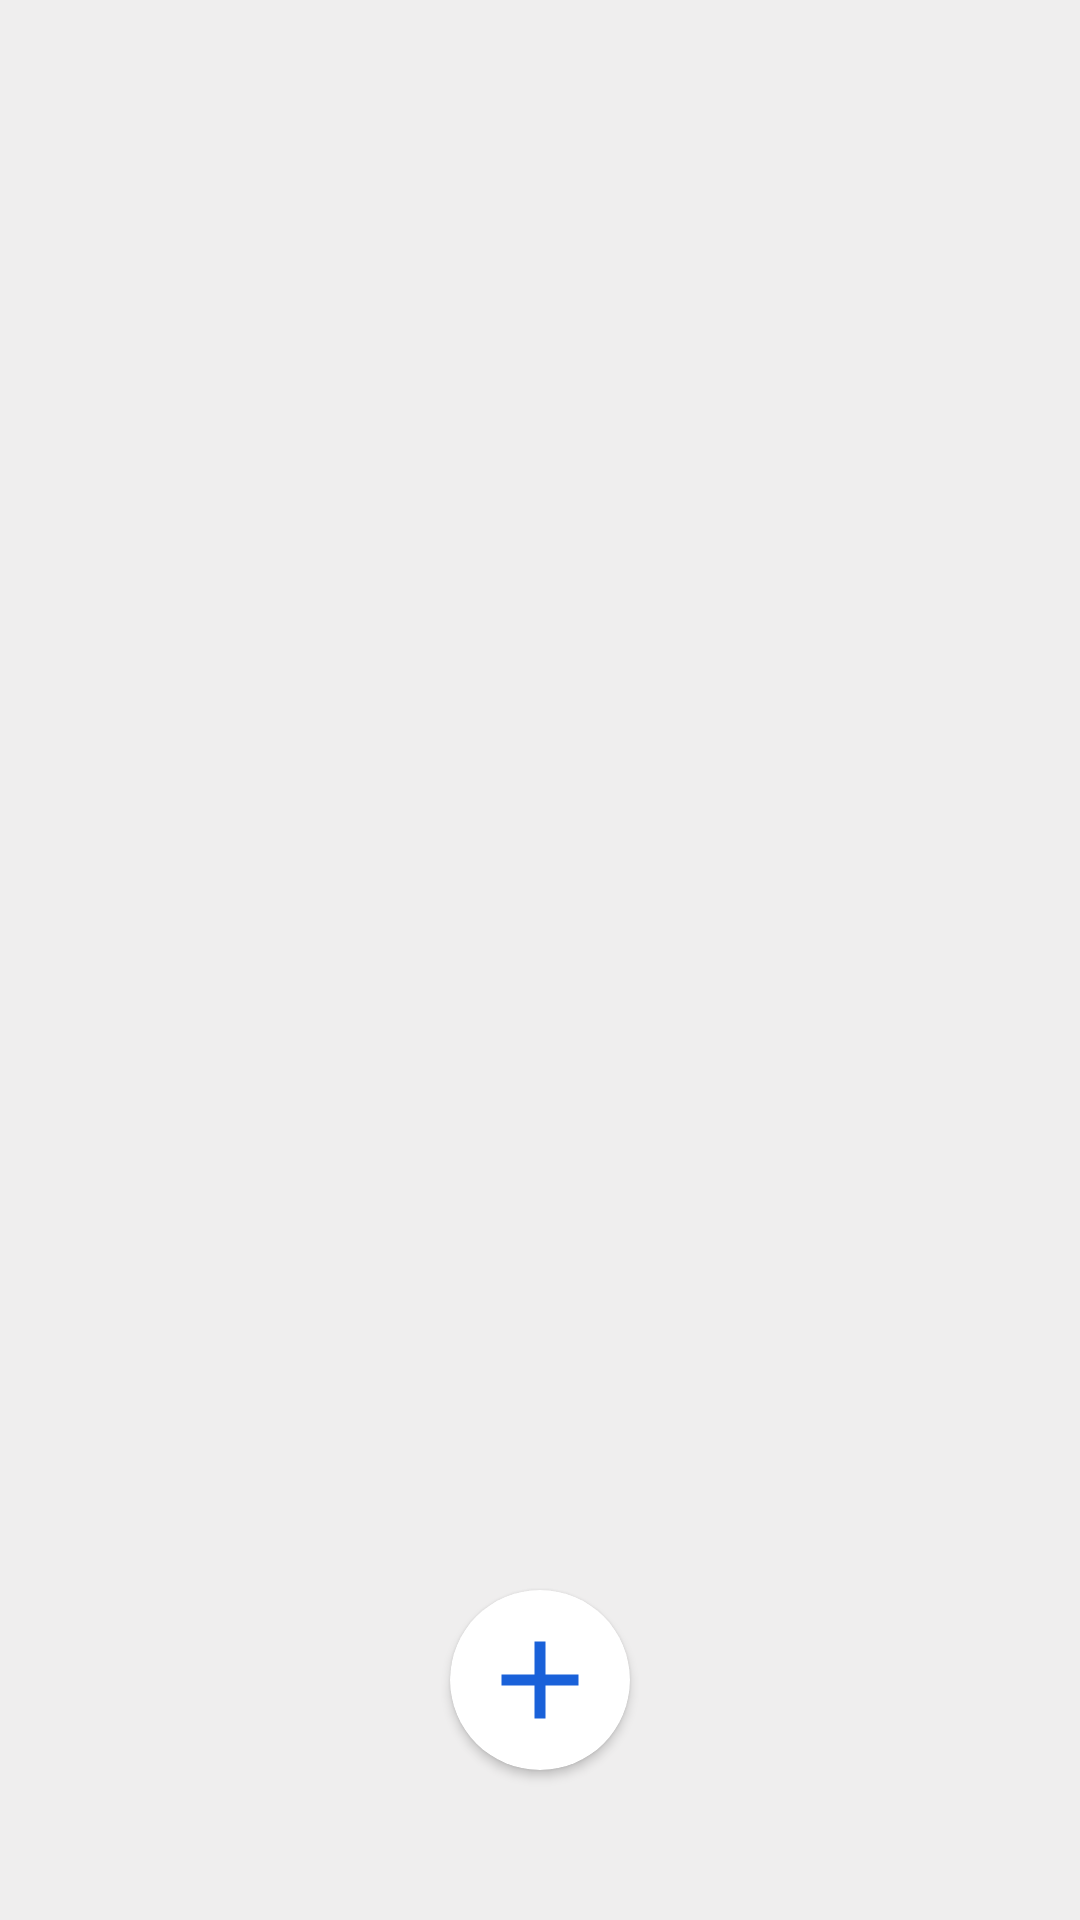

The Android layout XML behind this screen, and the referenced resources:
<!-- AndroidManifest.xml: application theme Theme.Task_7_6_alarm_clock -->
<!-- res/layout/fragment_home.xml -->
<?xml version="1.0" encoding="utf-8"?>
<androidx.constraintlayout.widget.ConstraintLayout xmlns:android="http://schemas.android.com/apk/res/android"
    xmlns:app="http://schemas.android.com/apk/res-auto"
    xmlns:tools="http://schemas.android.com/tools"
    android:layout_width="match_parent"
    android:layout_height="match_parent"
    android:background="?attr/backBackground">

    <androidx.recyclerview.widget.RecyclerView
        android:id="@+id/recyclerView"
        android:layout_width="match_parent"
        android:layout_height="0dp"
        android:layout_marginTop="30dp"
        app:layoutManager="androidx.recyclerview.widget.LinearLayoutManager"
        app:layout_constraintBottom_toBottomOf="parent"
        app:layout_constraintTop_toTopOf="parent"
        tools:listitem="@layout/rv_item" />

    <androidx.cardview.widget.CardView
        android:id="@+id/add"
        android:layout_width="60dp"
        android:layout_height="60dp"
        android:layout_marginBottom="50dp"
        app:cardCornerRadius="60dp"
        app:layout_constraintBottom_toBottomOf="parent"
        app:layout_constraintEnd_toEndOf="parent"
        app:layout_constraintStart_toStartOf="parent">

        <ImageView
            android:layout_width="match_parent"
            android:layout_height="match_parent"
            android:layout_margin="8dp"
            android:src="@drawable/ic_baseline_add_24" />
    </androidx.cardview.widget.CardView>
</androidx.constraintlayout.widget.ConstraintLayout>
<!-- res/layout/rv_item.xml (included above) -->
<?xml version="1.0" encoding="utf-8"?>
<androidx.constraintlayout.widget.ConstraintLayout xmlns:android="http://schemas.android.com/apk/res/android"
    xmlns:app="http://schemas.android.com/apk/res-auto"
    android:id="@+id/l_home"
    android:layout_width="match_parent"
    android:layout_height="wrap_content"
    android:gravity="center_vertical"
    android:padding="10dp">

    <TextView
        android:id="@+id/tv_time"
        android:layout_width="wrap_content"
        android:layout_height="wrap_content"
        android:text="04:30"
        android:textColor="?attr/myTextColor"
        android:textSize="@dimen/font26"
        app:layout_constraintRight_toRightOf="parent"
        app:layout_constraintLeft_toLeftOf="parent"
        app:layout_constraintTop_toTopOf="parent"
        app:layout_constraintHorizontal_bias="0.02"
        app:layout_constraintVertical_bias="0.05"
        app:layout_constraintBottom_toBottomOf="parent" />

    <TextView
        android:id="@+id/tv_days"
        android:layout_width="wrap_content"
        android:layout_height="wrap_content"
        android:paddingStart="5dp"
        android:text="12 sent, ya"
        app:layout_constraintStart_toStartOf="@id/tv_time"
        app:layout_constraintTop_toBottomOf="@id/tv_time" />

    <com.bitvale.switcher.SwitcherX
        android:id="@+id/switch_alarm"
        android:layout_width="wrap_content"
        android:layout_height="wrap_content"
        android:layout_marginLeft="50dp"
        android:checked="false"
        app:layout_constraintLeft_toRightOf="@id/tv_time"
        app:layout_constraintRight_toRightOf="parent"
        app:layout_constraintTop_toTopOf="@id/tv_time"
        app:layout_constraintHorizontal_bias="0.95"
        app:layout_constraintBottom_toBottomOf="@id/tv_days"
        app:switcher_icon_color="@color/white"
        app:switcher_off_color="@color/disabled"
        app:switcher_on_color="#1059A6" />
</androidx.constraintlayout.widget.ConstraintLayout>
<!-- resources referenced by this layout -->
<resources>
  <color name="disabled">#959595</color>
  <color name="white">#FFFFFFFF</color>
  <dimen name="font26">26sp</dimen>
  <!-- drawable ic_baseline_add_24 (drawable-v24) -->
  <vector android:height="24dp" android:tint="#1A61D9"
      android:viewportHeight="24" android:viewportWidth="24"
      android:width="24dp" xmlns:android="http://schemas.android.com/apk/res/android">
      <path android:fillColor="@android:color/white" android:pathData="M19,13h-6v6h-2v-6H5v-2h6V5h2v6h6v2z"/>
  </vector>
  <style name="Theme.Task_7_6_alarm_clock" parent="Theme.MaterialComponents.DayNight.NoActionBar">
          
          <item name="colorPrimary">@color/purple_500</item>
          <item name="colorPrimaryVariant">@color/purple_700</item>
          <item name="colorOnPrimary">@color/white</item>
          
          <item name="colorSecondary">@color/blue</item>
          <item name="colorSecondaryVariant">@color/teal_700</item>
          <item name="colorOnSecondary">@color/black</item>
          
          <item name="android:windowLightStatusBar">true</item>
          
          <item name="backText">@color/white</item>
          <item name="backAdd">@color/grey_light</item>
          <item name="backBackground">@color/background</item>
          <item name="myTextColor">@color/black</item>
          <item name="mySubtextColor">@color/grey_dark</item>
          <item name="blue">@color/blue</item>
      </style>
  <color name="purple_500">#166BFA</color>
  <color name="purple_700">#166BFA</color>
  <color name="blue">#166BFA</color>
  <color name="teal_700">#FF018786</color>
  <color name="black">#FF000000</color>
  <color name="grey_light">#F9F9F9</color>
  <color name="background">#EFEEEE</color>
  <color name="grey_dark">#716D6D</color>
</resources>
